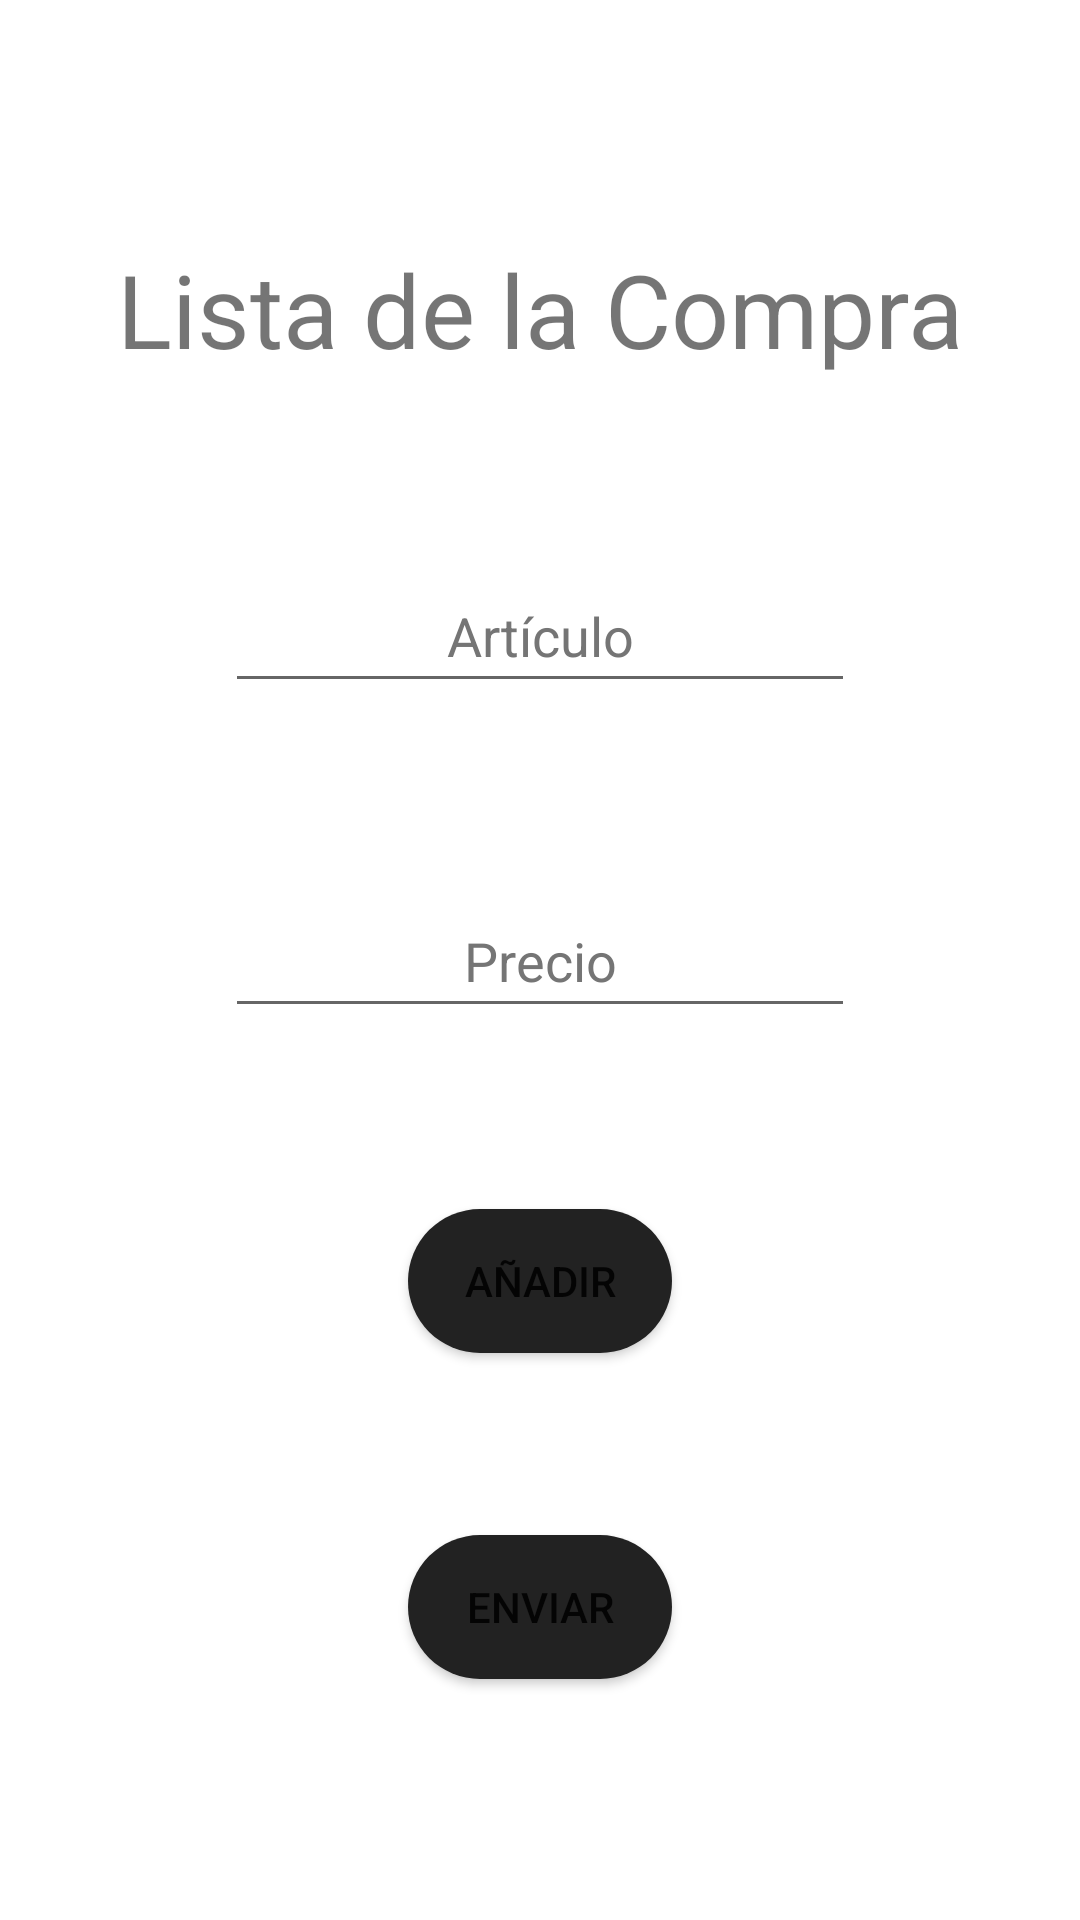

Reconstruct the res/layout file that produces this screen, plus the resources it refers to.
<!-- AndroidManifest.xml: application theme Theme.Fragment_M -->
<!-- res/layout/fragment_second.xml -->
<?xml version="1.0" encoding="utf-8"?>
<FrameLayout xmlns:android="http://schemas.android.com/apk/res/android"
    xmlns:app="http://schemas.android.com/apk/res-auto"
    xmlns:tools="http://schemas.android.com/tools"
    android:id="@+id/second_frg"
    android:layout_width="match_parent"
    android:layout_height="match_parent"
    android:padding="20dp"
    tools:context=".SecondFragment">


    <androidx.constraintlayout.widget.ConstraintLayout
        android:layout_width="match_parent"
        android:layout_height="match_parent">

        <TextView
            android:id="@+id/tvTitulo"
            android:layout_width="wrap_content"
            android:layout_height="wrap_content"
            android:gravity="center"
            android:text="@string/titulo"
            android:textSize="34sp"
            app:layout_constraintBottom_toTopOf="@+id/etArticulo"
            app:layout_constraintEnd_toEndOf="parent"
            app:layout_constraintStart_toStartOf="parent"
            app:layout_constraintTop_toTopOf="parent" />

        <EditText
            android:id="@+id/etArticulo"
            android:layout_width="wrap_content"
            android:layout_height="wrap_content"
            android:autofillHints=""
            android:ems="10"
            android:gravity="center"
            android:hint="@string/hint_articulo"
            android:inputType="textPersonName"
            android:minHeight="48dp"
            android:textColorHint="#757575"
            app:layout_constraintBottom_toTopOf="@+id/etPrecio"
            app:layout_constraintEnd_toEndOf="parent"
            app:layout_constraintStart_toStartOf="parent"
            app:layout_constraintTop_toBottomOf="@+id/tvTitulo" />

        <EditText
            android:id="@+id/etPrecio"
            android:layout_width="wrap_content"
            android:layout_height="wrap_content"
            android:autofillHints=""
            android:ems="10"
            android:gravity="center"
            android:hint="@string/hint_precio"
            android:inputType="numberDecimal"
            android:minHeight="48dp"
            android:textColorHint="#757575"
            app:layout_constraintBottom_toTopOf="@+id/btnAdd"
            app:layout_constraintEnd_toEndOf="parent"
            app:layout_constraintStart_toStartOf="parent"
            app:layout_constraintTop_toBottomOf="@+id/etArticulo"/>

        <Button
            android:id="@+id/btnAdd"
            android:layout_width="wrap_content"
            android:layout_height="wrap_content"
            android:background="@drawable/roundbutton"
            android:gravity="center"
            android:text="@string/btn_add"
            app:layout_constraintBottom_toTopOf="@+id/btnEnviar"
            app:layout_constraintEnd_toEndOf="parent"
            app:layout_constraintStart_toStartOf="parent"
            app:layout_constraintTop_toBottomOf="@+id/etPrecio" />

        <Button
            android:id="@+id/btnEnviar"
            android:layout_width="wrap_content"
            android:layout_height="wrap_content"
            android:background="@drawable/roundbutton"
            android:gravity="center"
            android:text="@string/btn_send"
            app:layout_constraintBottom_toBottomOf="parent"
            app:layout_constraintEnd_toEndOf="parent"
            app:layout_constraintStart_toStartOf="parent"
            app:layout_constraintTop_toBottomOf="@+id/btnAdd" />

    </androidx.constraintlayout.widget.ConstraintLayout>
</FrameLayout>
<!-- resources referenced by this layout -->
<resources>
  <!-- drawable roundbutton (drawable) -->
  <?xml version="1.0" encoding="utf-8"?>
  <shape xmlns:android="http://schemas.android.com/apk/res/android"
      android:shape="rectangle">
      <corners android:radius="500dp" />
      <solid android:color="@color/dark_gray" />
  </shape>
  <string name="btn_add">Añadir</string>
  <string name="btn_send">Enviar</string>
  <string name="hint_articulo">Artículo</string>
  <string name="hint_precio">Precio</string>
  <string name="titulo">Lista de la Compra</string>
  <style name="Theme.Fragment_M" parent="Theme.MaterialComponents.DayNight.DarkActionBar">
          
          <item name="colorPrimary">#295380</item>
          <item name="colorPrimaryVariant">@color/dark_gray</item>
          <item name="colorOnPrimary">@color/white</item>
          
          <item name="colorSecondary">@color/teal_200</item>
          <item name="colorSecondaryVariant">@color/teal_700</item>
          <item name="colorOnSecondary">@color/black</item>
          
          <item name="android:statusBarColor" tools:targetApi="l">?attr/colorPrimaryVariant</item>
          
      </style>
  <color name="dark_gray">#FF222222</color>
  <color name="white">#FFFFFFFF</color>
  <color name="teal_200">#FF03DAC5</color>
  <color name="teal_700">#FF018786</color>
  <color name="black">#FF000000</color>
</resources>
